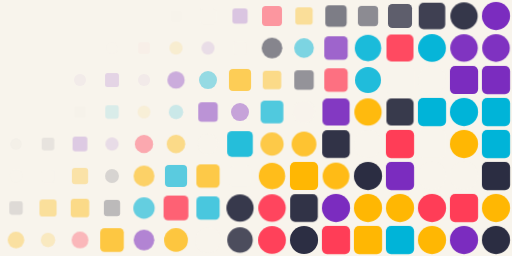
t = 0.00 s
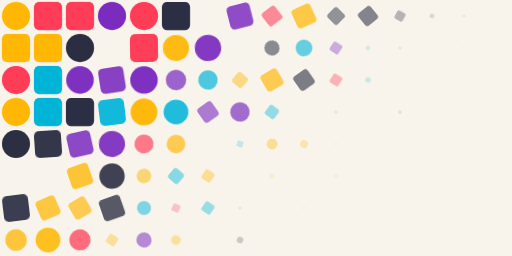
t = 1.67 s
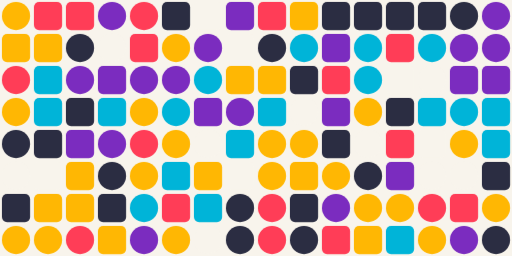
t = 3.33 s
t = 5.00 s: frame unchanged from t = 3.33 s, image omitted
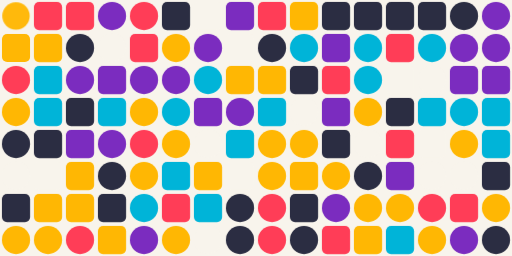
t = 6.67 s
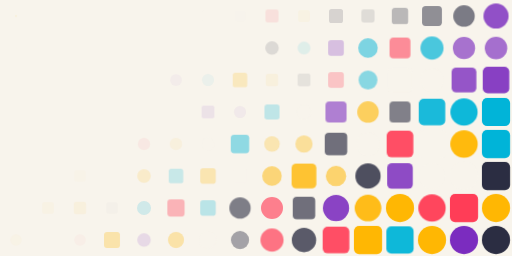
t = 8.33 s

The animated SVG that drew these frames (rendered in a browser with its animation timeline set to each time). Animation: 1 CSS @keyframes rule; frames cover the first 8.33 s, repeats indefinitely.

<svg xmlns="http://www.w3.org/2000/svg" viewBox="0 0 800 400" role="img" aria-label="Mural en mosaico">
<style>.t{transform-box:fill-box;transform-origin:center;animation:pop 8s ease-in-out infinite}@keyframes pop{0%{opacity:0;transform:scale(0) rotate(-90deg)}15%,80%{opacity:1;transform:none}95%,100%{opacity:0;transform:scale(.4)}}</style>
<rect width="800" height="400" fill="#F8F4EC"/>
<circle class="t" cx="25.0" cy="25.0" r="22.0" fill="#FFB703" style="animation-delay:-7.90s"/>
<rect class="t" x="53" y="3" width="44" height="44" rx="8" fill="#FF3D57" style="animation-delay:-7.71s"/>
<rect class="t" x="103" y="3" width="44" height="44" rx="8" fill="#FF3D57" style="animation-delay:-7.71s"/>
<circle class="t" cx="175.0" cy="25.0" r="22.0" fill="#7B2CBF" style="animation-delay:-7.72s"/>
<circle class="t" cx="225.0" cy="25.0" r="22.0" fill="#FF3D57" style="animation-delay:-7.62s"/>
<rect class="t" x="253" y="3" width="44" height="44" rx="8" fill="#2B2D42" style="animation-delay:-7.53s"/>
<rect class="t" x="303" y="3" width="44" height="44" rx="8" fill="#F8F4EC" style="animation-delay:-7.18s"/>
<rect class="t" x="353" y="3" width="44" height="44" rx="8" fill="#7B2CBF" style="animation-delay:-7.20s"/>
<rect class="t" x="403" y="3" width="44" height="44" rx="8" fill="#FF3D57" style="animation-delay:-6.99s"/>
<rect class="t" x="453" y="3" width="44" height="44" rx="8" fill="#FFB703" style="animation-delay:-7.10s"/>
<rect class="t" x="503" y="3" width="44" height="44" rx="8" fill="#2B2D42" style="animation-delay:-6.93s"/>
<rect class="t" x="553" y="3" width="44" height="44" rx="8" fill="#2B2D42" style="animation-delay:-6.98s"/>
<rect class="t" x="603" y="3" width="44" height="44" rx="8" fill="#2B2D42" style="animation-delay:-6.81s"/>
<rect class="t" x="653" y="3" width="44" height="44" rx="8" fill="#2B2D42" style="animation-delay:-6.66s"/>
<circle class="t" cx="725.0" cy="25.0" r="22.0" fill="#2B2D42" style="animation-delay:-6.59s"/>
<circle class="t" cx="775.0" cy="25.0" r="22.0" fill="#7B2CBF" style="animation-delay:-6.42s"/>
<rect class="t" x="3" y="53" width="44" height="44" rx="8" fill="#FFB703" style="animation-delay:-7.80s"/>
<rect class="t" x="53" y="53" width="44" height="44" rx="8" fill="#FFB703" style="animation-delay:-7.61s"/>
<circle class="t" cx="125.0" cy="75.0" r="22.0" fill="#2B2D42" style="animation-delay:-7.56s"/>
<circle class="t" cx="175.0" cy="75.0" r="22.0" fill="#F8F4EC" style="animation-delay:-7.38s"/>
<rect class="t" x="203" y="53" width="44" height="44" rx="8" fill="#FF3D57" style="animation-delay:-7.46s"/>
<circle class="t" cx="275.0" cy="75.0" r="22.0" fill="#FFB703" style="animation-delay:-7.31s"/>
<circle class="t" cx="325.0" cy="75.0" r="22.0" fill="#7B2CBF" style="animation-delay:-7.32s"/>
<rect class="t" x="353" y="53" width="44" height="44" rx="8" fill="#F8F4EC" style="animation-delay:-7.27s"/>
<circle class="t" cx="425.0" cy="75.0" r="22.0" fill="#2B2D42" style="animation-delay:-6.96s"/>
<circle class="t" cx="475.0" cy="75.0" r="22.0" fill="#00B4D8" style="animation-delay:-7.00s"/>
<rect class="t" x="503" y="53" width="44" height="44" rx="8" fill="#7B2CBF" style="animation-delay:-6.84s"/>
<circle class="t" cx="575.0" cy="75.0" r="22.0" fill="#00B4D8" style="animation-delay:-6.67s"/>
<rect class="t" x="603" y="53" width="44" height="44" rx="8" fill="#FF3D57" style="animation-delay:-6.62s"/>
<circle class="t" cx="675.0" cy="75.0" r="22.0" fill="#00B4D8" style="animation-delay:-6.52s"/>
<circle class="t" cx="725.0" cy="75.0" r="22.0" fill="#7B2CBF" style="animation-delay:-6.56s"/>
<circle class="t" cx="775.0" cy="75.0" r="22.0" fill="#7B2CBF" style="animation-delay:-6.55s"/>
<circle class="t" cx="25.0" cy="125.0" r="22.0" fill="#FF3D57" style="animation-delay:-7.77s"/>
<rect class="t" x="53" y="103" width="44" height="44" rx="8" fill="#00B4D8" style="animation-delay:-7.71s"/>
<circle class="t" cx="125.0" cy="125.0" r="22.0" fill="#7B2CBF" style="animation-delay:-7.42s"/>
<rect class="t" x="153" y="103" width="44" height="44" rx="8" fill="#7B2CBF" style="animation-delay:-7.27s"/>
<circle class="t" cx="225.0" cy="125.0" r="22.0" fill="#7B2CBF" style="animation-delay:-7.41s"/>
<circle class="t" cx="275.0" cy="125.0" r="22.0" fill="#7B2CBF" style="animation-delay:-7.10s"/>
<circle class="t" cx="325.0" cy="125.0" r="22.0" fill="#00B4D8" style="animation-delay:-7.07s"/>
<rect class="t" x="353" y="103" width="44" height="44" rx="8" fill="#FFB703" style="animation-delay:-6.90s"/>
<rect class="t" x="403" y="103" width="44" height="44" rx="8" fill="#FFB703" style="animation-delay:-7.05s"/>
<rect class="t" x="453" y="103" width="44" height="44" rx="8" fill="#2B2D42" style="animation-delay:-7.01s"/>
<rect class="t" x="503" y="103" width="44" height="44" rx="8" fill="#FF3D57" style="animation-delay:-6.84s"/>
<circle class="t" cx="575.0" cy="125.0" r="22.0" fill="#00B4D8" style="animation-delay:-6.70s"/>
<rect class="t" x="603" y="103" width="44" height="44" rx="8" fill="#F8F4EC" style="animation-delay:-6.45s"/>
<circle class="t" cx="675.0" cy="125.0" r="22.0" fill="#F8F4EC" style="animation-delay:-6.51s"/>
<rect class="t" x="703" y="103" width="44" height="44" rx="8" fill="#7B2CBF" style="animation-delay:-6.44s"/>
<rect class="t" x="753" y="103" width="44" height="44" rx="8" fill="#7B2CBF" style="animation-delay:-6.33s"/>
<circle class="t" cx="25.0" cy="175.0" r="22.0" fill="#FFB703" style="animation-delay:-7.67s"/>
<rect class="t" x="53" y="153" width="44" height="44" rx="8" fill="#00B4D8" style="animation-delay:-7.59s"/>
<rect class="t" x="103" y="153" width="44" height="44" rx="8" fill="#2B2D42" style="animation-delay:-7.52s"/>
<rect class="t" x="153" y="153" width="44" height="44" rx="8" fill="#00B4D8" style="animation-delay:-7.30s"/>
<circle class="t" cx="225.0" cy="175.0" r="22.0" fill="#FFB703" style="animation-delay:-7.35s"/>
<circle class="t" cx="275.0" cy="175.0" r="22.0" fill="#00B4D8" style="animation-delay:-7.24s"/>
<rect class="t" x="303" y="153" width="44" height="44" rx="8" fill="#7B2CBF" style="animation-delay:-7.01s"/>
<circle class="t" cx="375.0" cy="175.0" r="22.0" fill="#7B2CBF" style="animation-delay:-7.07s"/>
<rect class="t" x="403" y="153" width="44" height="44" rx="8" fill="#00B4D8" style="animation-delay:-6.87s"/>
<circle class="t" cx="475.0" cy="175.0" r="22.0" fill="#F8F4EC" style="animation-delay:-6.88s"/>
<rect class="t" x="503" y="153" width="44" height="44" rx="8" fill="#7B2CBF" style="animation-delay:-6.61s"/>
<circle class="t" cx="575.0" cy="175.0" r="22.0" fill="#FFB703" style="animation-delay:-6.59s"/>
<rect class="t" x="603" y="153" width="44" height="44" rx="8" fill="#2B2D42" style="animation-delay:-6.61s"/>
<rect class="t" x="653" y="153" width="44" height="44" rx="8" fill="#00B4D8" style="animation-delay:-6.33s"/>
<circle class="t" cx="725.0" cy="175.0" r="22.0" fill="#00B4D8" style="animation-delay:-6.26s"/>
<rect class="t" x="753" y="153" width="44" height="44" rx="8" fill="#00B4D8" style="animation-delay:-6.11s"/>
<circle class="t" cx="25.0" cy="225.0" r="22.0" fill="#2B2D42" style="animation-delay:-7.48s"/>
<rect class="t" x="53" y="203" width="44" height="44" rx="8" fill="#2B2D42" style="animation-delay:-7.36s"/>
<rect class="t" x="103" y="203" width="44" height="44" rx="8" fill="#7B2CBF" style="animation-delay:-7.22s"/>
<circle class="t" cx="175.0" cy="225.0" r="22.0" fill="#7B2CBF" style="animation-delay:-7.31s"/>
<circle class="t" cx="225.0" cy="225.0" r="22.0" fill="#FF3D57" style="animation-delay:-7.06s"/>
<circle class="t" cx="275.0" cy="225.0" r="22.0" fill="#FFB703" style="animation-delay:-7.05s"/>
<circle class="t" cx="325.0" cy="225.0" r="22.0" fill="#F8F4EC" style="animation-delay:-6.97s"/>
<rect class="t" x="353" y="203" width="44" height="44" rx="8" fill="#00B4D8" style="animation-delay:-6.72s"/>
<circle class="t" cx="425.0" cy="225.0" r="22.0" fill="#FFB703" style="animation-delay:-6.85s"/>
<circle class="t" cx="475.0" cy="225.0" r="22.0" fill="#FFB703" style="animation-delay:-6.77s"/>
<rect class="t" x="503" y="203" width="44" height="44" rx="8" fill="#2B2D42" style="animation-delay:-6.55s"/>
<circle class="t" cx="575.0" cy="225.0" r="22.0" fill="#F8F4EC" style="animation-delay:-6.51s"/>
<rect class="t" x="603" y="203" width="44" height="44" rx="8" fill="#FF3D57" style="animation-delay:-6.32s"/>
<rect class="t" x="653" y="203" width="44" height="44" rx="8" fill="#F8F4EC" style="animation-delay:-6.20s"/>
<circle class="t" cx="725.0" cy="225.0" r="22.0" fill="#FFB703" style="animation-delay:-6.24s"/>
<rect class="t" x="753" y="203" width="44" height="44" rx="8" fill="#00B4D8" style="animation-delay:-6.05s"/>
<circle class="t" cx="25.0" cy="275.0" r="22.0" fill="#F8F4EC" style="animation-delay:-7.31s"/>
<rect class="t" x="53" y="253" width="44" height="44" rx="8" fill="#F8F4EC" style="animation-delay:-7.32s"/>
<rect class="t" x="103" y="253" width="44" height="44" rx="8" fill="#FFB703" style="animation-delay:-7.15s"/>
<circle class="t" cx="175.0" cy="275.0" r="22.0" fill="#2B2D42" style="animation-delay:-7.27s"/>
<circle class="t" cx="225.0" cy="275.0" r="22.0" fill="#FFB703" style="animation-delay:-6.95s"/>
<rect class="t" x="253" y="253" width="44" height="44" rx="8" fill="#00B4D8" style="animation-delay:-6.90s"/>
<rect class="t" x="303" y="253" width="44" height="44" rx="8" fill="#FFB703" style="animation-delay:-6.85s"/>
<rect class="t" x="353" y="253" width="44" height="44" rx="8" fill="#F8F4EC" style="animation-delay:-6.92s"/>
<circle class="t" cx="425.0" cy="275.0" r="22.0" fill="#FFB703" style="animation-delay:-6.67s"/>
<rect class="t" x="453" y="253" width="44" height="44" rx="8" fill="#FFB703" style="animation-delay:-6.44s"/>
<circle class="t" cx="525.0" cy="275.0" r="22.0" fill="#FFB703" style="animation-delay:-6.64s"/>
<circle class="t" cx="575.0" cy="275.0" r="22.0" fill="#2B2D42" style="animation-delay:-6.41s"/>
<rect class="t" x="603" y="253" width="44" height="44" rx="8" fill="#7B2CBF" style="animation-delay:-6.39s"/>
<circle class="t" cx="675.0" cy="275.0" r="22.0" fill="#F8F4EC" style="animation-delay:-6.36s"/>
<circle class="t" cx="725.0" cy="275.0" r="22.0" fill="#F8F4EC" style="animation-delay:-6.02s"/>
<rect class="t" x="753" y="253" width="44" height="44" rx="8" fill="#2B2D42" style="animation-delay:-5.95s"/>
<rect class="t" x="3" y="303" width="44" height="44" rx="8" fill="#2B2D42" style="animation-delay:-7.30s"/>
<rect class="t" x="53" y="303" width="44" height="44" rx="8" fill="#FFB703" style="animation-delay:-7.11s"/>
<rect class="t" x="103" y="303" width="44" height="44" rx="8" fill="#FFB703" style="animation-delay:-7.05s"/>
<rect class="t" x="153" y="303" width="44" height="44" rx="8" fill="#2B2D42" style="animation-delay:-7.15s"/>
<circle class="t" cx="225.0" cy="325.0" r="22.0" fill="#00B4D8" style="animation-delay:-6.93s"/>
<rect class="t" x="253" y="303" width="44" height="44" rx="8" fill="#FF3D57" style="animation-delay:-6.77s"/>
<rect class="t" x="303" y="303" width="44" height="44" rx="8" fill="#00B4D8" style="animation-delay:-6.85s"/>
<circle class="t" cx="375.0" cy="325.0" r="22.0" fill="#2B2D42" style="animation-delay:-6.60s"/>
<circle class="t" cx="425.0" cy="325.0" r="22.0" fill="#FF3D57" style="animation-delay:-6.57s"/>
<rect class="t" x="453" y="303" width="44" height="44" rx="8" fill="#2B2D42" style="animation-delay:-6.55s"/>
<circle class="t" cx="525.0" cy="325.0" r="22.0" fill="#7B2CBF" style="animation-delay:-6.35s"/>
<circle class="t" cx="575.0" cy="325.0" r="22.0" fill="#FFB703" style="animation-delay:-6.32s"/>
<circle class="t" cx="625.0" cy="325.0" r="22.0" fill="#FFB703" style="animation-delay:-6.10s"/>
<circle class="t" cx="675.0" cy="325.0" r="22.0" fill="#FF3D57" style="animation-delay:-6.25s"/>
<rect class="t" x="703" y="303" width="44" height="44" rx="8" fill="#FF3D57" style="animation-delay:-6.07s"/>
<circle class="t" cx="775.0" cy="325.0" r="22.0" fill="#FFB703" style="animation-delay:-5.98s"/>
<circle class="t" cx="25.0" cy="375.0" r="22.0" fill="#FFB703" style="animation-delay:-7.13s"/>
<circle class="t" cx="75.0" cy="375.0" r="22.0" fill="#FFB703" style="animation-delay:-7.24s"/>
<circle class="t" cx="125.0" cy="375.0" r="22.0" fill="#FF3D57" style="animation-delay:-7.12s"/>
<rect class="t" x="153" y="353" width="44" height="44" rx="8" fill="#FFB703" style="animation-delay:-6.83s"/>
<circle class="t" cx="225.0" cy="375.0" r="22.0" fill="#7B2CBF" style="animation-delay:-6.96s"/>
<circle class="t" cx="275.0" cy="375.0" r="22.0" fill="#FFB703" style="animation-delay:-6.82s"/>
<circle class="t" cx="325.0" cy="375.0" r="22.0" fill="#F8F4EC" style="animation-delay:-6.73s"/>
<circle class="t" cx="375.0" cy="375.0" r="22.0" fill="#2B2D42" style="animation-delay:-6.73s"/>
<circle class="t" cx="425.0" cy="375.0" r="22.0" fill="#FF3D57" style="animation-delay:-6.52s"/>
<circle class="t" cx="475.0" cy="375.0" r="22.0" fill="#2B2D42" style="animation-delay:-6.46s"/>
<rect class="t" x="503" y="353" width="44" height="44" rx="8" fill="#FF3D57" style="animation-delay:-6.32s"/>
<rect class="t" x="553" y="353" width="44" height="44" rx="8" fill="#FFB703" style="animation-delay:-6.08s"/>
<rect class="t" x="603" y="353" width="44" height="44" rx="8" fill="#00B4D8" style="animation-delay:-6.26s"/>
<circle class="t" cx="675.0" cy="375.0" r="22.0" fill="#FFB703" style="animation-delay:-5.93s"/>
<circle class="t" cx="725.0" cy="375.0" r="22.0" fill="#7B2CBF" style="animation-delay:-5.88s"/>
<circle class="t" cx="775.0" cy="375.0" r="22.0" fill="#2B2D42" style="animation-delay:-5.90s"/>
</svg>
